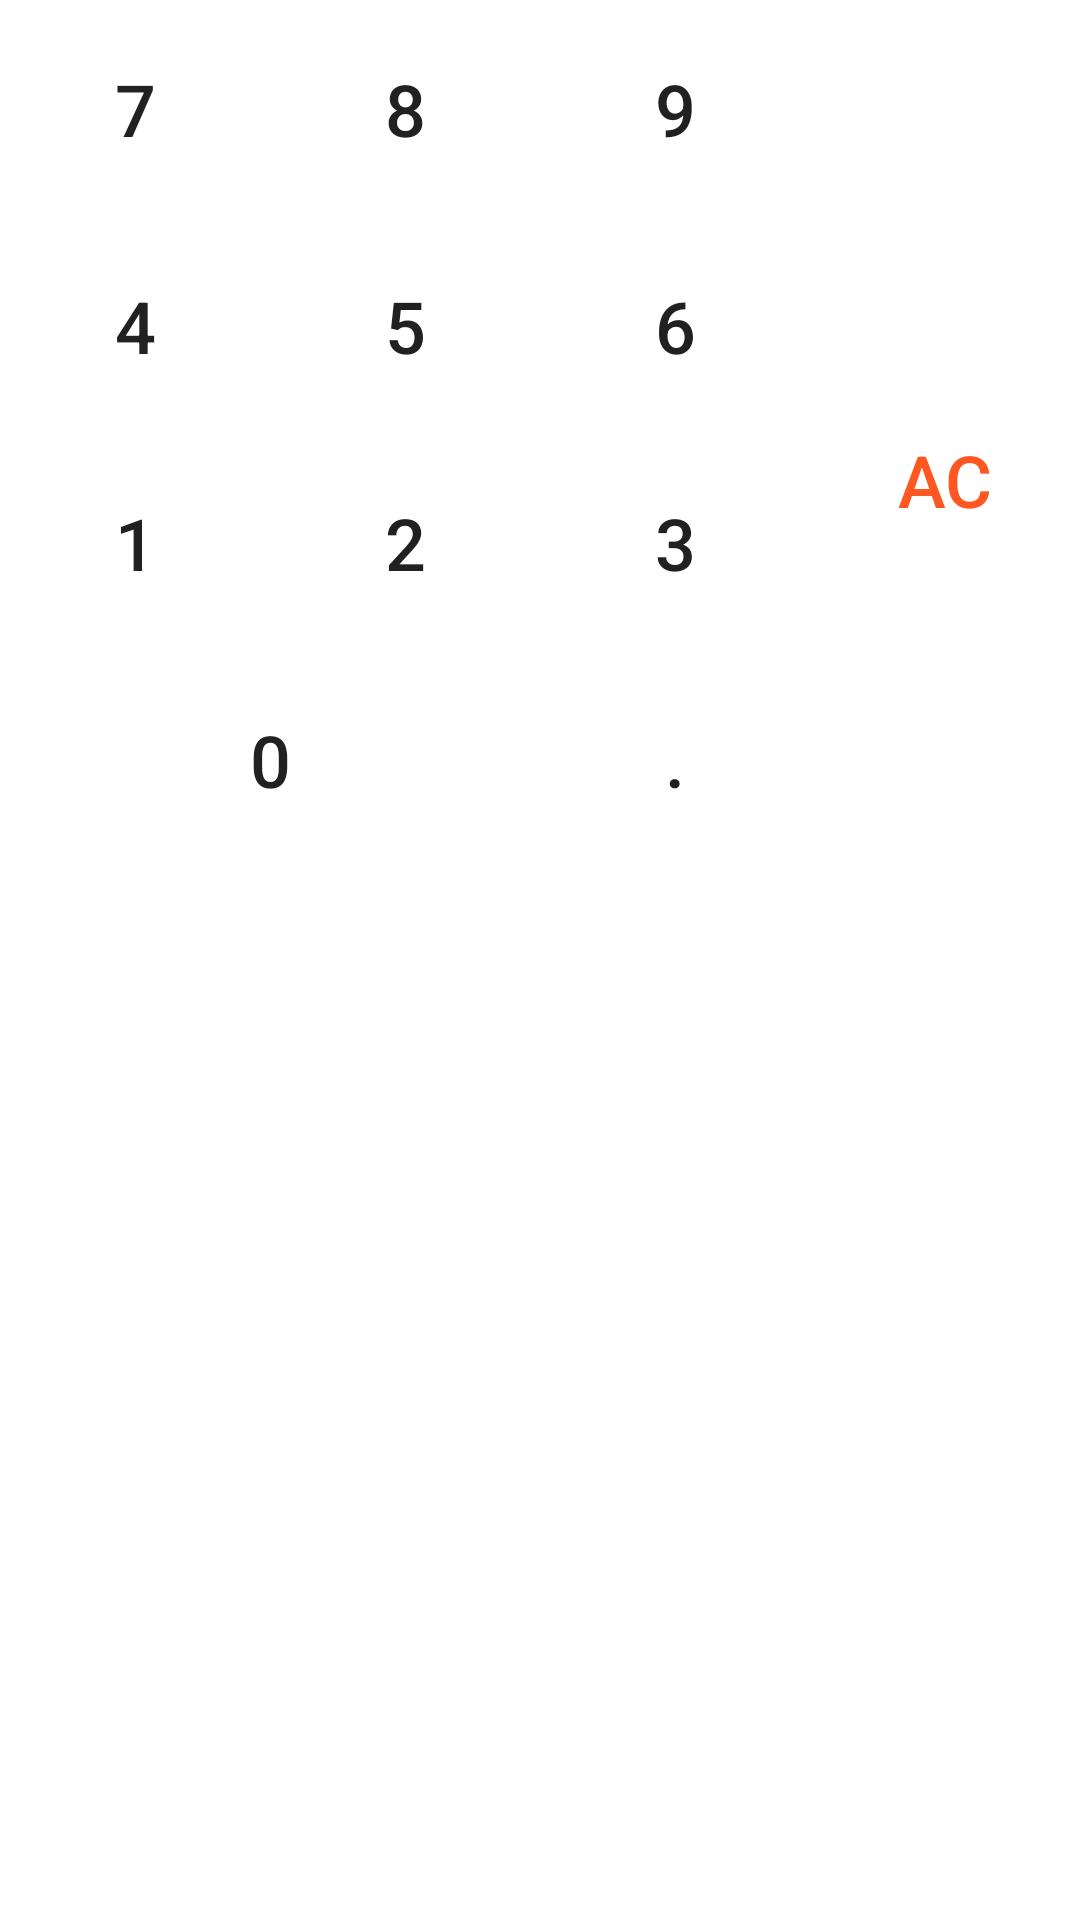

The Android layout XML behind this screen, and the referenced resources:
<!-- AndroidManifest.xml: application theme AppTheme -->
<!-- res/layout/layout_key.xml -->
<?xml version="1.0" encoding="utf-8"?>
<LinearLayout
    xmlns:android="http://schemas.android.com/apk/res/android"
    android:layout_width="match_parent"
    android:layout_height="wrap_content"
    android:background="@color/white">

    <TableLayout
        android:layout_width="0dp"
        android:layout_height="wrap_content"
        android:layout_weight="3">

        <TableRow>

            <Button
                android:id="@+id/btn_7"
                style="@style/key_btn"
                android:layout_width="0dp"
                android:layout_height="wrap_content"
                android:layout_weight="1"
                android:text="7"/>

            <Button
                android:id="@+id/btn_8"
                style="@style/key_btn"
                android:layout_width="0dp"
                android:layout_height="wrap_content"
                android:layout_weight="1"
                android:text="8"/>

            <Button
                android:id="@+id/btn_9"
                style="@style/key_btn"
                android:layout_width="0dp"
                android:layout_height="wrap_content"
                android:layout_weight="1"
                android:text="9"/>

        </TableRow>

        <TableRow>

            <Button
                android:id="@+id/btn_4"
                style="@style/key_btn"
                android:layout_width="0dp"
                android:layout_height="wrap_content"
                android:layout_weight="1"
                android:text="4"/>

            <Button
                android:id="@+id/btn_5"
                style="@style/key_btn"
                android:layout_width="0dp"
                android:layout_height="wrap_content"
                android:layout_weight="1"
                android:text="5"/>

            <Button
                android:id="@+id/btn_6"
                style="@style/key_btn"
                android:layout_width="0dp"
                android:layout_height="wrap_content"
                android:layout_weight="1"
                android:text="6"/>

        </TableRow>

        <TableRow>

            <Button
                android:id="@+id/btn_1"
                style="@style/key_btn"
                android:layout_width="0dp"
                android:layout_height="wrap_content"
                android:layout_weight="1"
                android:text="1"/>

            <Button
                android:id="@+id/btn_2"
                style="@style/key_btn"
                android:layout_width="0dp"
                android:layout_height="wrap_content"
                android:layout_weight="1"
                android:text="2"/>

            <Button
                android:id="@+id/btn_3"
                style="@style/key_btn"
                android:layout_width="0dp"
                android:layout_height="wrap_content"
                android:layout_weight="1"
                android:text="3"/>

        </TableRow>

        <TableRow>

            <Button
                android:id="@+id/btn_0"
                style="@style/key_btn"
                android:layout_width="0dp"
                android:layout_height="wrap_content"
                android:layout_weight="2"
                android:text="0"/>

            <Button
                android:id="@+id/btn_point"
                style="@style/key_btn"
                android:layout_width="0dp"
                android:layout_height="wrap_content"
                android:layout_weight="1"
                android:text="."/>


        </TableRow>

    </TableLayout>

    <TableLayout
        android:layout_width="0dp"
        android:layout_height="match_parent"
        android:layout_weight="1">

        <Button
            android:id="@+id/btn_ac"
            style="@style/key_btn"
            android:layout_width="match_parent"
            android:layout_height="0dp"
            android:layout_weight="1"
            android:text="AC"
            android:textColor="@color/orange1"/>

        <ImageButton
            android:id="@+id/ibtn_delete"
            android:layout_width="match_parent"
            android:layout_height="0dp"
            android:layout_weight="1"
            android:background="@drawable/selector_rec_trans2gray"
            android:src="@mipmap/ic_key_delete"/>

    </TableLayout>

</LinearLayout>
<!-- resources referenced by this layout -->
<resources>
  <color name="orange1">#ff5722</color>
  <color name="white">#FFFFFF</color>
  <!-- drawable selector_rec_trans2gray (drawable) -->
  <?xml version="1.0" encoding="utf-8"?>
  <selector xmlns:android="http://schemas.android.com/apk/res/android">
      <item android:state_pressed="true">
          <layer-list>
              <item>
                  <shape android:shape="rectangle">
                      <solid android:color="@color/gray1" />
                  </shape>
              </item>
          </layer-list>
      </item>
      <item>
          <layer-list>
              <item>
                  <shape android:shape="rectangle">
                      <solid android:color="@android:color/transparent" />
                  </shape>
              </item>
          </layer-list>
      </item>
  </selector>
  <style name="key_btn">
          <item name="android:gravity">center</item>
          <item name="android:textColor">@color/txt_dark</item>
          <item name="android:textSize">@dimen/font_Headline</item>
          <item name="android:background">@drawable/selector_rec_trans2gray</item>
          <item name="android:paddingTop">20dp</item>
          <item name="android:paddingBottom">20dp</item>
      </style>
  <style name="AppTheme" parent="Theme.AppCompat.Light.DarkActionBar">
          
          <item name="colorPrimary">@color/orange1</item>
          <item name="colorPrimaryDark">@color/orange1</item>
          <item name="colorAccent">@color/colorAccent</item>
      </style>
  <color name="gray1">#f2f2f2</color>
  <color name="txt_dark">#212121</color>
  <dimen name="font_Headline">24sp</dimen>
  <color name="colorAccent">#FF4081</color>
</resources>
